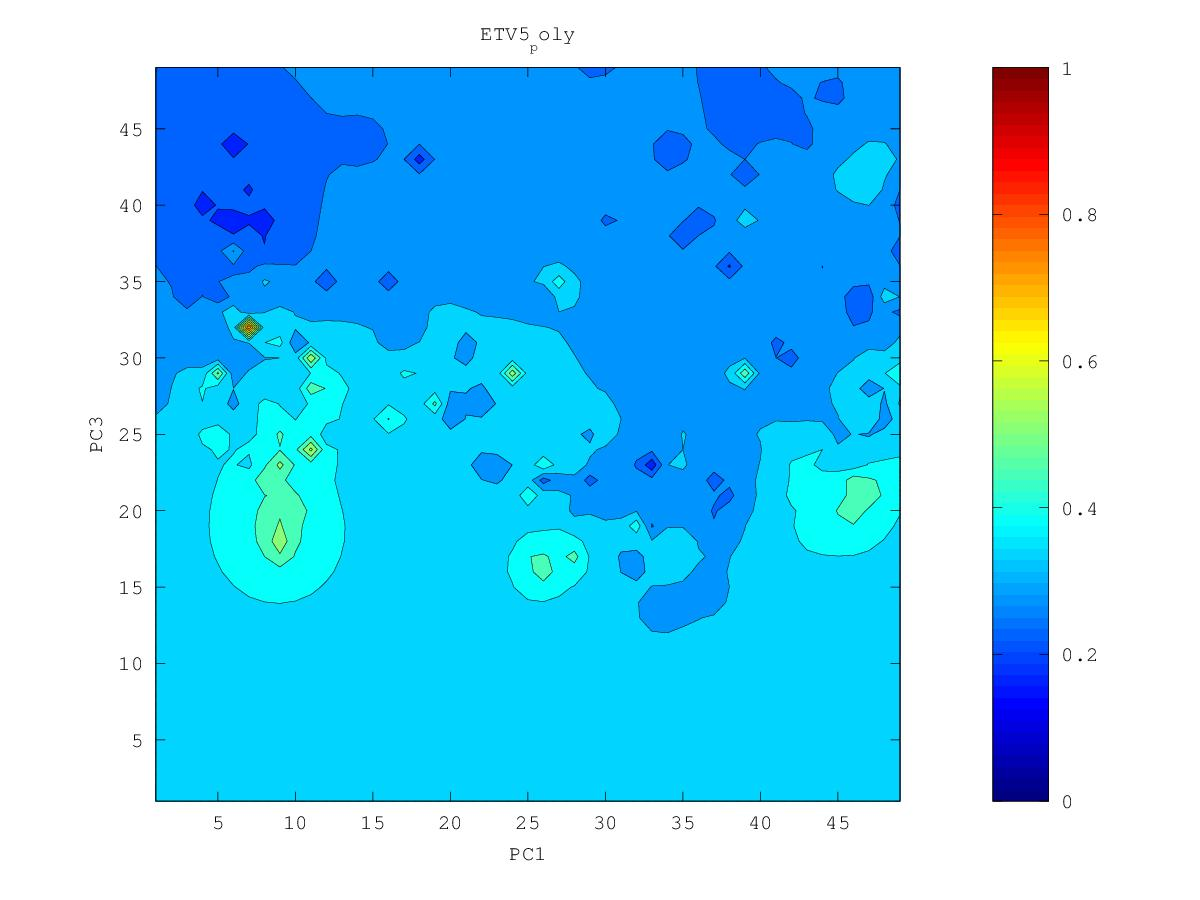

The file beside this chart, header and first rows:
0.301137925024, 0.302296792016, 0.304323384095, 0.307475478896, 0.312022474326, 0.317734214066, 0.31959618261, 0.307406520545, 0.272660804629, 0.254141512557, 0.271888024293, 0.273526094702, 0.250143081988, 0.274005928373, 0.302902775229, 0.329202568381, 0.260169750788, 0.308329639063, 0.347519335667, 0.374257355954, 0.415561525219, 0.380440742127, 0.393197841436, 0.353270657089
0.2986, 0.2997, 0.3023, 0.307, 0.3151, 0.3319, 0.3696, 0.3349, 0.3234, 0.3056, 0.2787, 0.2784, 0.2889, 0.3008, 0.3073, 0.3588, 0.285, 0.2758, 0.2959, 0.3587, 0.3861, 0.3324, 0.3186, 0.3065
0.2949, 0.2952, 0.2979, 0.3039, 0.3137, 0.3336, 0.3816, 0.3539, 0.3679, 0.3306, 0.3016, 0.3153, 0.3132, 0.2942, 0.2817, 0.2395, 0.2688, 0.2751, 0.3026, 0.3672, 0.3637, 0.2838, 0.3666, 0.3779
0.2895, 0.2864, 0.2884, 0.2971, 0.307, 0.32, 0.3369, 0.3806, 0.3621, 0.3213, 0.3055, 0.3024, 0.2977, 0.2902, 0.2773, 0.2625, 0.2637, 0.2734, 0.2889, 0.3266, 0.3519, 0.3623, 0.3672, 0.3629
0.2837, 0.2666, 0.2613, 0.2879, 0.2976, 0.3072, 0.3199, 0.3383, 0.3326, 0.3117, 0.2963, 0.2904, 0.2908, 0.286, 0.2816, 0.2799, 0.283, 0.2907, 0.3021, 0.3173, 0.3307, 0.338, 0.3366, 0.3274
0.2813, 0.2716, 0.2701, 0.2809, 0.2851, 0.292, 0.3035, 0.3111, 0.3104, 0.3024, 0.2832, 0.2747, 0.2863, 0.2721, 0.2738, 0.2804, 0.2843, 0.2928, 0.3, 0.3079, 0.3172, 0.324, 0.3191, 0.3243
0.2804, 0.2767, 0.2745, 0.2742, 0.2641, 0.2615, 0.2914, 0.2992, 0.3011, 0.2986, 0.293, 0.2896, 0.288, 0.2807, 0.2795, 0.2727, 0.2725, 0.2903, 0.291, 0.2875, 0.3022, 0.3137, 0.3203, 0.329
0.2783, 0.2746, 0.268, 0.2609, 0.2664, 0.2731, 0.2859, 0.2928, 0.2966, 0.2978, 0.2967, 0.2944, 0.2919, 0.2894, 0.2879, 0.2863, 0.2874, 0.2895, 0.2817, 0.2596, 0.2807, 0.303, 0.2981, 0.3269
0.2752, 0.2713, 0.2611, 0.2208, 0.2664, 0.2759, 0.2824, 0.2877, 0.2939, 0.2999, 0.3016, 0.2978, 0.2941, 0.2923, 0.292, 0.2925, 0.2933, 0.2914, 0.2621, 0.2728, 0.2812, 0.3055, 0.3098, 0.3277
0.2707, 0.2678, 0.2644, 0.2614, 0.2658, 0.2732, 0.2768, 0.2759, 0.2899, 0.3095, 0.3228, 0.3008, 0.2931, 0.2918, 0.2931, 0.2952, 0.2971, 0.2977, 0.297, 0.3037, 0.316, 0.3187, 0.3208, 0.3265
0.2616, 0.2575, 0.2628, 0.2568, 0.244, 0.2692, 0.2723, 0.2296, 0.2843, 0.315, 0.3726, 0.2804, 0.2853, 0.2854, 0.2907, 0.2962, 0.3001, 0.3036, 0.3094, 0.3282, 0.4902, 0.3307, 0.3235, 0.3237
0.2516, 0.2337, 0.2625, 0.2605, 0.2558, 0.2703, 0.2753, 0.2772, 0.285, 0.2938, 0.2929, 0.2734, 0.2784, 0.2078, 0.2858, 0.2967, 0.3021, 0.3068, 0.3129, 0.3239, 0.3349, 0.3264, 0.3218, 0.3206
0.2654, 0.2642, 0.2682, 0.2696, 0.2708, 0.2742, 0.2775, 0.2804, 0.2827, 0.2805, 0.2697, 0.2778, 0.2809, 0.2807, 0.2901, 0.2983, 0.3036, 0.3081, 0.3125, 0.3171, 0.3196, 0.3185, 0.3175, 0.3179
0.2719, 0.2722, 0.2732, 0.2739, 0.2743, 0.2749, 0.277, 0.2799, 0.281, 0.2756, 0.2513, 0.2725, 0.2812, 0.2885, 0.2948, 0.3005, 0.3051, 0.3088, 0.3118, 0.3138, 0.3136, 0.31, 0.3091, 0.3171
0.2749, 0.2757, 0.2763, 0.2762, 0.2743, 0.269, 0.2705, 0.2784, 0.2812, 0.2797, 0.2745, 0.2419, 0.2763, 0.2909, 0.2977, 0.3027, 0.3066, 0.3096, 0.3117, 0.3125, 0.3105, 0.299, 0.2772, 0.3218
0.2763, 0.2777, 0.2783, 0.2779, 0.2746, 0.2546, 0.2547, 0.278, 0.2826, 0.2833, 0.2813, 0.2767, 0.2847, 0.2943, 0.3004, 0.3048, 0.3083, 0.3109, 0.3125, 0.3128, 0.3108, 0.3049, 0.298, 0.2921
0.277, 0.2789, 0.28, 0.28, 0.2784, 0.2744, 0.2756, 0.2817, 0.2849, 0.2861, 0.2866, 0.2883, 0.2928, 0.2984, 0.3033, 0.3073, 0.3104, 0.3127, 0.3141, 0.3145, 0.3133, 0.3093, 0.2945, 0.2837
0.2771, 0.2795, 0.2813, 0.2823, 0.2826, 0.2826, 0.2837, 0.2858, 0.2872, 0.2873, 0.2875, 0.2911, 0.2967, 0.302, 0.3064, 0.31, 0.3128, 0.3149, 0.3164, 0.3171, 0.317, 0.3155, 0.3118, 0.3097
0.2752, 0.2792, 0.2823, 0.2843, 0.2856, 0.2867, 0.2878, 0.2889, 0.289, 0.286, 0.2754, 0.2878, 0.299, 0.3054, 0.3099, 0.3133, 0.3158, 0.3177, 0.3192, 0.3203, 0.3213, 0.3224, 0.3252, 0.3303
0.2671, 0.278, 0.2831, 0.286, 0.2879, 0.2894, 0.2907, 0.2916, 0.2914, 0.2875, 0.2636, 0.2885, 0.3025, 0.3096, 0.3144, 0.3174, 0.3193, 0.3208, 0.3222, 0.3237, 0.3254, 0.3282, 0.3358, 0.3848
0.2604, 0.2785, 0.2844, 0.2876, 0.2897, 0.2915, 0.293, 0.2942, 0.2948, 0.2946, 0.2946, 0.3003, 0.3084, 0.3157, 0.3212, 0.3232, 0.3235, 0.3241, 0.3254, 0.327, 0.329, 0.3318, 0.3367, 0.3427
0.276, 0.2822, 0.2864, 0.2892, 0.2914, 0.2932, 0.2949, 0.2965, 0.2981, 0.2998, 0.3025, 0.3074, 0.3146, 0.3247, 0.336, 0.3334, 0.328, 0.3272, 0.3285, 0.3304, 0.3325, 0.3345, 0.3364, 0.3352
0.2833, 0.2859, 0.2885, 0.2908, 0.2928, 0.2946, 0.2965, 0.2984, 0.3005, 0.303, 0.3064, 0.3113, 0.3188, 0.3342, 0.4213, 0.3484, 0.3298, 0.3293, 0.3316, 0.3344, 0.3367, 0.3381, 0.339, 0.3407
0.2869, 0.2884, 0.2902, 0.292, 0.2938, 0.2956, 0.2976, 0.2997, 0.302, 0.3048, 0.3083, 0.3129, 0.3193, 0.3295, 0.342, 0.281, 0.3243, 0.3303, 0.3349, 0.3401, 0.3438, 0.3435, 0.3423, 0.3426
0.2888, 0.2899, 0.2913, 0.2928, 0.2944, 0.2962, 0.2981, 0.3003, 0.3028, 0.3057, 0.3091, 0.3131, 0.3177, 0.3223, 0.3226, 0.3157, 0.3246, 0.3315, 0.3385, 0.3501, 0.3642, 0.3528, 0.3453, 0.3441
0.2898, 0.2907, 0.2918, 0.2931, 0.2945, 0.2962, 0.2981, 0.3004, 0.3029, 0.3058, 0.309, 0.3126, 0.3163, 0.3197, 0.3219, 0.3237, 0.3275, 0.3327, 0.3402, 0.358, 0.5403, 0.359, 0.3447, 0.3452
0.2902, 0.2909, 0.2918, 0.2928, 0.2941, 0.2956, 0.2975, 0.2997, 0.3023, 0.3053, 0.3085, 0.3119, 0.3154, 0.3187, 0.3218, 0.325, 0.3286, 0.3327, 0.3379, 0.3463, 0.3534, 0.3418, 0.3333, 0.3413
0.29, 0.2906, 0.2912, 0.292, 0.2929, 0.2942, 0.296, 0.2983, 0.3011, 0.3042, 0.3075, 0.3109, 0.3144, 0.318, 0.3217, 0.3255, 0.3293, 0.3322, 0.3334, 0.3364, 0.3381, 0.3261, 0.2968, 0.3347
0.2895, 0.2898, 0.2901, 0.2905, 0.291, 0.2917, 0.2932, 0.2958, 0.2991, 0.3026, 0.3061, 0.3097, 0.3133, 0.3171, 0.3212, 0.326, 0.3313, 0.3342, 0.322, 0.3249, 0.3353, 0.3317, 0.3262, 0.3314
0.2885, 0.2887, 0.2887, 0.2885, 0.2881, 0.2874, 0.288, 0.2915, 0.2961, 0.3004, 0.3043, 0.308, 0.3117, 0.3156, 0.3202, 0.326, 0.3354, 0.3528, 0.3381, 0.3317, 0.3407, 0.3371, 0.3003, 0.3077
0.2873, 0.2872, 0.2869, 0.2861, 0.2844, 0.28, 0.2741, 0.2839, 0.2925, 0.298, 0.3022, 0.306, 0.3095, 0.3132, 0.3177, 0.3237, 0.334, 0.3807, 0.3604, 0.3471, 0.3528, 0.3623, 0.4604, 0.3498
0.2859, 0.2856, 0.2849, 0.2837, 0.2811, 0.2731, 0.1875, 0.2767, 0.2895, 0.2956, 0.2999, 0.3036, 0.3066, 0.3094, 0.313, 0.3186, 0.3232, 0.2819, 0.3322, 0.3524, 0.3851, 0.3523, 0.3588, 0.3649
0.2842, 0.2838, 0.2828, 0.2813, 0.2789, 0.2755, 0.2734, 0.2805, 0.2881, 0.2934, 0.2976, 0.3009, 0.3032, 0.3035, 0.3021, 0.3112, 0.3187, 0.3181, 0.3139, 0.3487, 0.3961, 0.3694, 0.3711, 0.3931
0.2825, 0.2819, 0.2806, 0.2784, 0.2752, 0.2734, 0.2762, 0.2814, 0.2867, 0.2912, 0.295, 0.2982, 0.3002, 0.298, 0.2242, 0.3045, 0.3182, 0.3219, 0.3154, 0.3442, 0.362, 0.3695, 0.3834, 0.4482
0.2807, 0.28, 0.2784, 0.2752, 0.2673, 0.2545, 0.2709, 0.2794, 0.2845, 0.2885, 0.2921, 0.2953, 0.2979, 0.2993, 0.3004, 0.3099, 0.3203, 0.3285, 0.3371, 0.3493, 0.3611, 0.3699, 0.3779, 0.3836
0.2789, 0.2783, 0.2767, 0.2733, 0.2642, 0.2404, 0.2682, 0.2771, 0.2816, 0.2851, 0.2884, 0.2917, 0.2951, 0.2987, 0.3039, 0.3123, 0.3223, 0.3325, 0.3434, 0.3556, 0.3677, 0.3761, 0.3794, 0.3803
0.2773, 0.2767, 0.2753, 0.273, 0.2695, 0.2676, 0.271, 0.275, 0.278, 0.2807, 0.2836, 0.2868, 0.2904, 0.2938, 0.2981, 0.31, 0.3228, 0.3349, 0.348, 0.3636, 0.3841, 0.3972, 0.3882, 0.3854
0.2759, 0.2753, 0.274, 0.2723, 0.2706, 0.2698, 0.2704, 0.2718, 0.2732, 0.2749, 0.2769, 0.2797, 0.2835, 0.2859, 0.2208, 0.3052, 0.3226, 0.3357, 0.3512, 0.3746, 0.4034, 0.4419, 0.3974, 0.3981
0.2746, 0.2737, 0.2723, 0.2706, 0.2689, 0.2676, 0.267, 0.2668, 0.2667, 0.2669, 0.2675, 0.2686, 0.2723, 0.2823, 0.2913, 0.308, 0.3232, 0.3342, 0.3375, 0.5547, 0.3885, 0.4804, 0.3924, 0.4007
0.2734, 0.272, 0.2701, 0.2678, 0.2654, 0.2632, 0.2615, 0.2599, 0.2582, 0.2562, 0.2546, 0.2514, 0.2232, 0.2762, 0.2973, 0.3051, 0.3278, 0.3375, 0.2863, 0.3521, 0.3528, 0.3543, 0.3701, 0.3869
0.2721, 0.2702, 0.2675, 0.2641, 0.2602, 0.2567, 0.2538, 0.2507, 0.2471, 0.2409, 0.2336, 0.2351, 0.2196, 0.2799, 0.3171, 0.3002, 0.3473, 0.3596, 0.4069, 0.3301, 0.3489, 0.3601, 0.3858, 0.3991
0.2709, 0.2684, 0.2647, 0.2596, 0.2528, 0.2464, 0.2432, 0.2377, 0.232, 0.2251, 0.1822, 0.2129, 0.2162, 0.2828, 0.3371, 0.3139, 0.3288, 0.3521, 0.3868, 0.3273, 0.3481, 0.3495, 0.4049, 0.3997
0.2698, 0.2669, 0.2624, 0.2552, 0.2423, 0.2197, 0.2289, 0.2246, 0.2093, 0.223, 0.2108, 0.2252, 0.2415, 0.2616, 0.2882, 0.2932, 0.2877, 0.7912, 0.3316, 0.2981, 0.3382, 0.3425, 0.358, 0.3732
0.269, 0.2661, 0.2613, 0.2533, 0.2371, 0.157, 0.221, 0.2271, 0.2249, 0.2212, 0.2009, 0.2163, 0.3341, 0.2653, 0.2773, 0.2836, 0.3669, 0.3509, 0.323, 0.3123, 0.2948, 0.3312, 0.3148, 0.3525
0.2687, 0.266, 0.2617, 0.255, 0.2446, 0.2327, 0.2304, 0.2213, 0.2155, 0.2177, 0.2059, 0.2341, 0.2567, 0.2631, 0.272, 0.2428, 0.3155, 0.2906, 0.3087, 0.3049, 0.5118, 0.3522, 0.3554, 0.3575
0.2687, 0.2667, 0.2633, 0.2583, 0.2518, 0.2448, 0.2373, 0.2235, 0.2167, 0.1973, 0.2227, 0.2383, 0.2396, 0.2392, 0.2624, 0.2737, 0.2891, 0.2797, 0.3014, 0.3075, 0.3445, 0.3964, 0.3862, 0.3726
0.2692, 0.268, 0.2655, 0.2618, 0.2571, 0.2513, 0.2431, 0.224, 0.2166, 0.2308, 0.2361, 0.2442, 0.2461, 0.239, 0.2588, 0.2512, 0.2782, 0.2964, 0.3074, 0.3195, 0.3359, 0.358, 0.3637, 0.362
0.2705, 0.2699, 0.268, 0.2652, 0.2616, 0.2571, 0.2507, 0.2402, 0.2366, 0.24, 0.223, 0.2454, 0.2572, 0.2631, 0.2704, 0.2756, 0.2867, 0.2996, 0.3096, 0.3188, 0.3271, 0.3305, 0.3366, 0.3483
0.2725, 0.2721, 0.2708, 0.2687, 0.2661, 0.2628, 0.2589, 0.255, 0.2528, 0.2508, 0.2433, 0.2547, 0.2657, 0.2727, 0.2792, 0.2859, 0.2938, 0.3024, 0.3103, 0.3171, 0.3208, 0.3061, 0.3086, 0.3383
